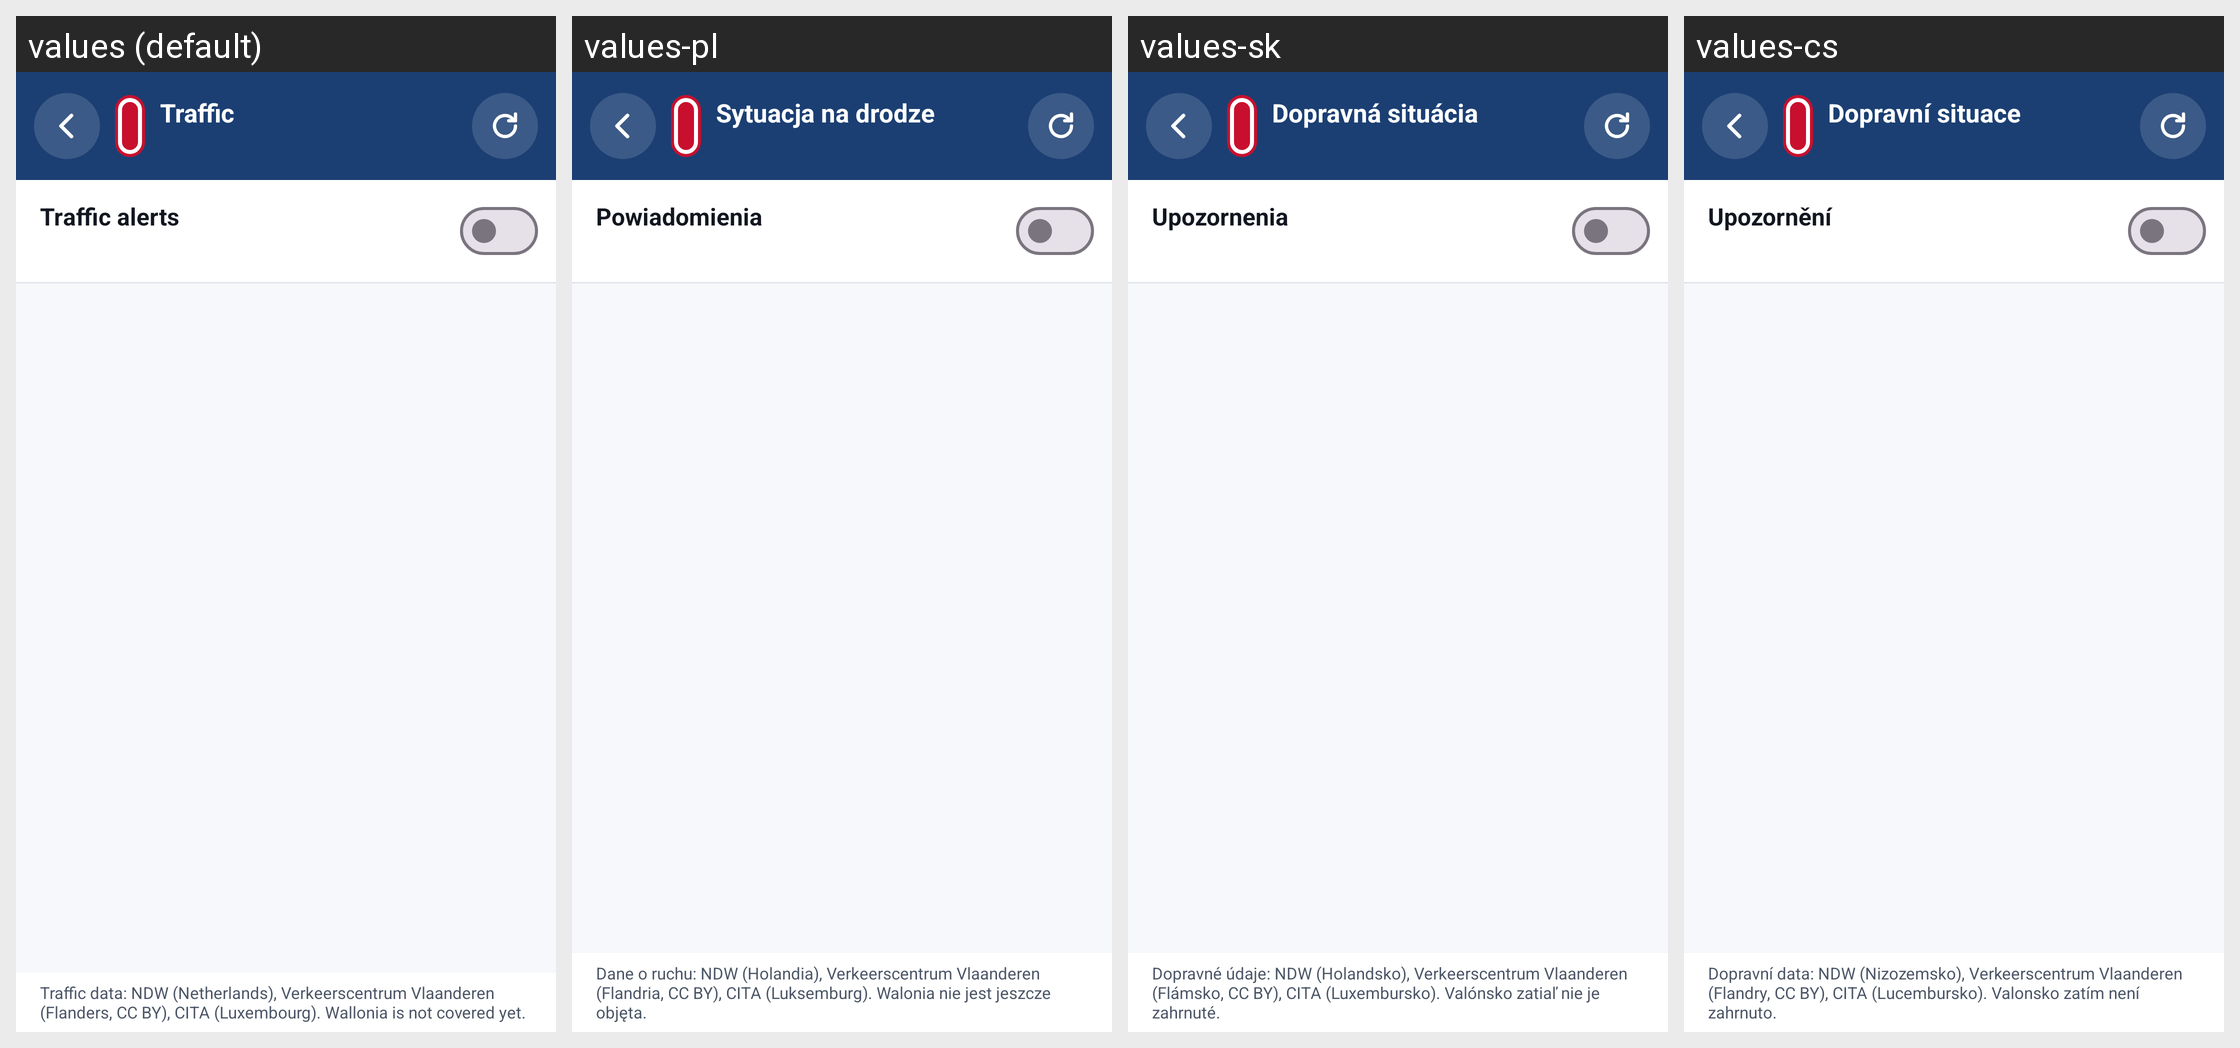

Strings drawn on this Android screen and how each of the app's shown locales translates them:
Android screen res/layout/activity_stanje.xml rendered under 4 locales, left to right: values (default), values-pl, values-sk, values-cs. Device: Nexus 5 (rendered at 1080×1920; each locale shown at half size, 540×960, under a caption strip naming it); theme Theme.BeneluxRoadInfo.
Other locales in the repository, not shown: values-de, values-el, values-es, values-fr, values-hr, values-hu, values-it, values-nl, values-pt, values-ro, values-ru, values-sl, values-sr, values-tr.
Strings drawn on this screen, with the default value and each locale's value (text and hints the layout hard-codes, and strings that could not be matched under every locale, appear in the picture but are not listed):

stanje_naslov
  values: Traffic
  values-pl: Sytuacja na drodze
  values-sk: Dopravná situácia
  values-cs: Dopravní situace

stanje_obavestenja
  values: Traffic alerts
  values-pl: Powiadomienia
  values-sk: Upozornenia
  values-cs: Upozornění

stanje_izvor
  values: Traffic data: NDW (Netherlands), Verkeerscentrum Vlaanderen (Flanders, CC BY), CITA (Luxembourg). Wallonia is not covered yet.
  values-pl: Dane o ruchu: NDW (Holandia), Verkeerscentrum Vlaanderen (Flandria, CC BY), CITA (Luksemburg). Walonia nie jest jeszcze objęta.
  values-sk: Dopravné údaje: NDW (Holandsko), Verkeerscentrum Vlaanderen (Flámsko, CC BY), CITA (Luxembursko). Valónsko zatiaľ nie je zahrnuté.
  values-cs: Dopravní data: NDW (Nizozemsko), Verkeerscentrum Vlaanderen (Flandry, CC BY), CITA (Lucembursko). Valonsko zatím není zahrnuto.
